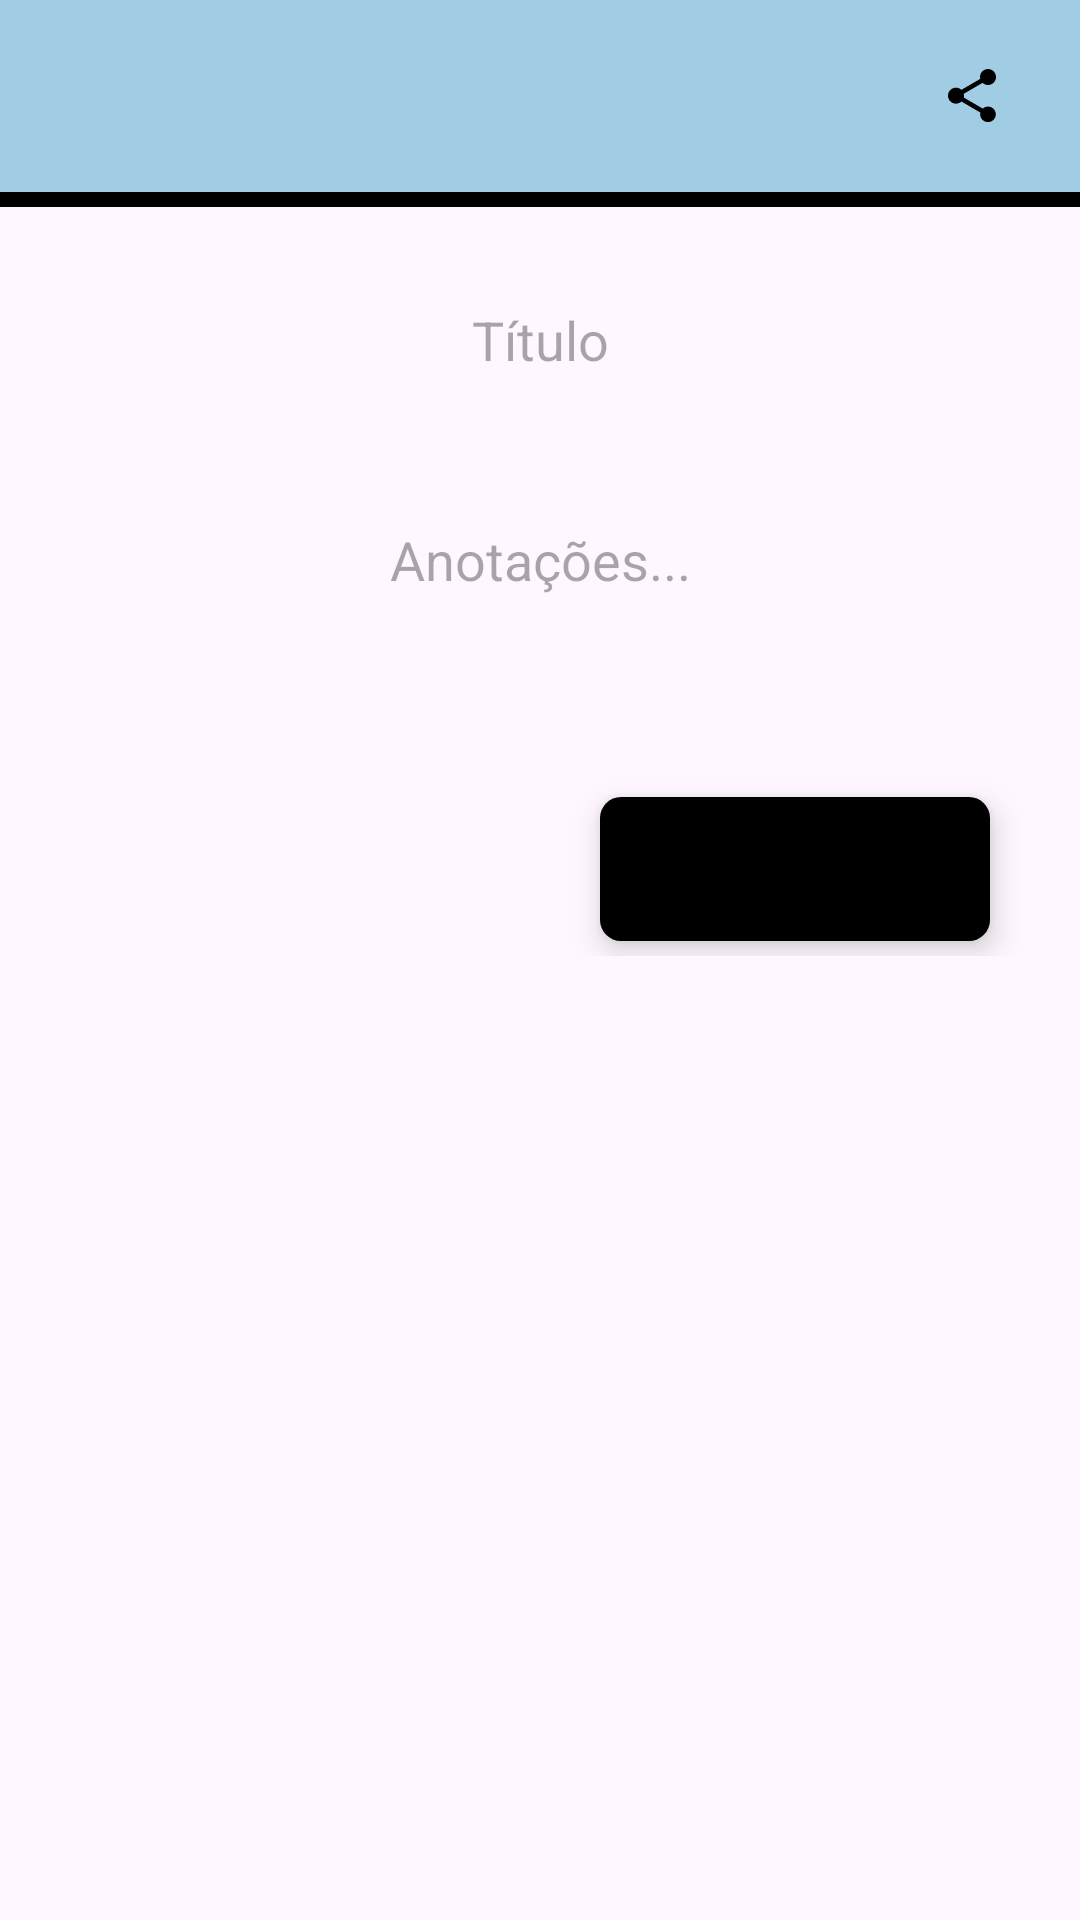

Reconstruct the res/layout file that produces this screen, plus the resources it refers to.
<!-- AndroidManifest.xml: application theme Theme.Atividade4 -->
<!-- res/layout/fragment_visualizar_diario.xml -->
<?xml version="1.0" encoding="utf-8"?>
<ScrollView xmlns:android="http://schemas.android.com/apk/res/android"
    xmlns:tools="http://schemas.android.com/tools"
    xmlns:app="http://schemas.android.com/apk/res-auto"
    android:layout_width="match_parent"
    android:layout_height="match_parent"
    tools:context=".VisualizarDiario">


    <androidx.constraintlayout.widget.ConstraintLayout
        android:layout_width="match_parent"
        android:layout_height="match_parent">

        <com.google.android.material.appbar.MaterialToolbar
            android:id="@+id/toolbar"
            android:layout_width="match_parent"
            android:layout_height="wrap_content"
            android:background="@color/colorPrimary"
            android:padding="4dp"
            app:layout_constraintTop_toTopOf="parent"
            app:layout_constraintStart_toStartOf="parent"
            app:navigationIcon="@drawable/img_voltar">

            <ImageView
                android:id="@+id/btnCompartilhar"
                android:layout_width="wrap_content"
                android:layout_height="wrap_content"
                android:src="@drawable/ic_compartilhar"
                android:layout_gravity="end"
                android:layout_marginEnd="20dp"
                android:contentDescription="Compartilhar com o psicólogo"/>

        </com.google.android.material.appbar.MaterialToolbar>

        <LinearLayout
            android:id="@+id/linear_layout"
            android:layout_width="match_parent"
            android:layout_height="match_parent"
            android:orientation="vertical"
            app:layout_constraintBottom_toBottomOf="parent"
            app:layout_constraintEnd_toEndOf="parent"
            app:layout_constraintHorizontal_bias="0.0"
            app:layout_constraintStart_toStartOf="parent">

            <View
                android:id="@+id/viewlinha"
                android:layout_width="match_parent"
                android:layout_height="5dp"
                android:layout_marginTop="?attr/actionBarSize"
                android:background="@color/black"
                app:layout_anchor="@+id/toolbar"
                app:layout_anchorGravity="bottom|center" />

            <TextView
                android:id="@+id/textView_titulo"
                android:layout_width="match_parent"
                android:layout_height="wrap_content"
                android:layout_margin="30dp"
                android:gravity="center"
                android:hint="Título"
                android:padding="2dp"
                android:textSize="18sp" />

            <TextView
                android:id="@+id/textViewLerDiario"
                android:layout_width="match_parent"
                android:layout_height="wrap_content"
                android:layout_margin="15dp"
                android:gravity="center"
                android:hint="Anotações..."
                android:padding="2dp"
                android:textSize="18sp" />

            <Button
                android:id="@+id/buttonDELETE"
                android:layout_width="match_parent"
                android:layout_height="wrap_content"
                android:text="Deletar"
                android:textColor="@color/black"
                android:textSize="18sp"
                android:layout_marginStart="200dp"
                android:layout_marginEnd="30dp"
                android:layout_marginTop="50dp"
                android:layout_marginBottom="5dp"
                android:elevation="8dp"
                android:translationZ="4dp"
                android:background="@drawable/bg_btn"
                 />


        </LinearLayout>

    </androidx.constraintlayout.widget.ConstraintLayout>

</ScrollView>
<!-- resources referenced by this layout -->
<resources>
  <color name="black">#FF000000</color>
  <color name="colorPrimary">#A0CDE3</color>
  <!-- drawable bg_btn (drawable) -->
  <?xml version="1.0" encoding="utf-8"?>
  <shape xmlns:android="http://schemas.android.com/apk/res/android"
      android:shape="rectangle">
  
      <solid android:color="@color/black"/>
      <corners android:radius="7dp"/>
    
  </shape>
  <!-- drawable ic_compartilhar (drawable) -->
  <vector xmlns:android="http://schemas.android.com/apk/res/android" android:height="24dp" android:viewportHeight="24" android:viewportWidth="24" android:width="24dp">
        
      <path android:fillColor="#000000" android:pathData="M15.591,16.2C16.053,15.782 16.658,15.516 17.333,15.516C18.764,15.516 19.929,16.68 19.929,18.111C19.929,19.542 18.764,20.707 17.333,20.707C15.902,20.707 14.738,19.542 14.738,18.111C14.738,17.916 14.764,17.72 14.809,17.533L8.48,13.836C8,14.28 7.369,14.556 6.667,14.556C5.191,14.556 4,13.364 4,11.889C4,10.413 5.191,9.222 6.667,9.222C7.369,9.222 8,9.498 8.48,9.942L14.747,6.289C14.702,6.084 14.667,5.88 14.667,5.667C14.667,4.191 15.858,3 17.333,3C18.809,3 20,4.191 20,5.667C20,7.142 18.809,8.333 17.333,8.333C16.631,8.333 16,8.058 15.52,7.613L9.253,11.267C9.298,11.471 9.333,11.676 9.333,11.889C9.333,12.102 9.298,12.307 9.253,12.511L15.591,16.2Z"/>
      
  </vector>
  <style name="Theme.Atividade4" parent="Base.Theme.Atividade4" />
  <style name="Base.Theme.Atividade4" parent="Theme.Material3.DayNight.NoActionBar">
  
          <item name="colorPrimary">@color/colorPrimary</item>
          <item name="colorAccent">@color/color_details</item>
  
      </style>
  <color name="color_details">#A0CDE3</color>
</resources>
